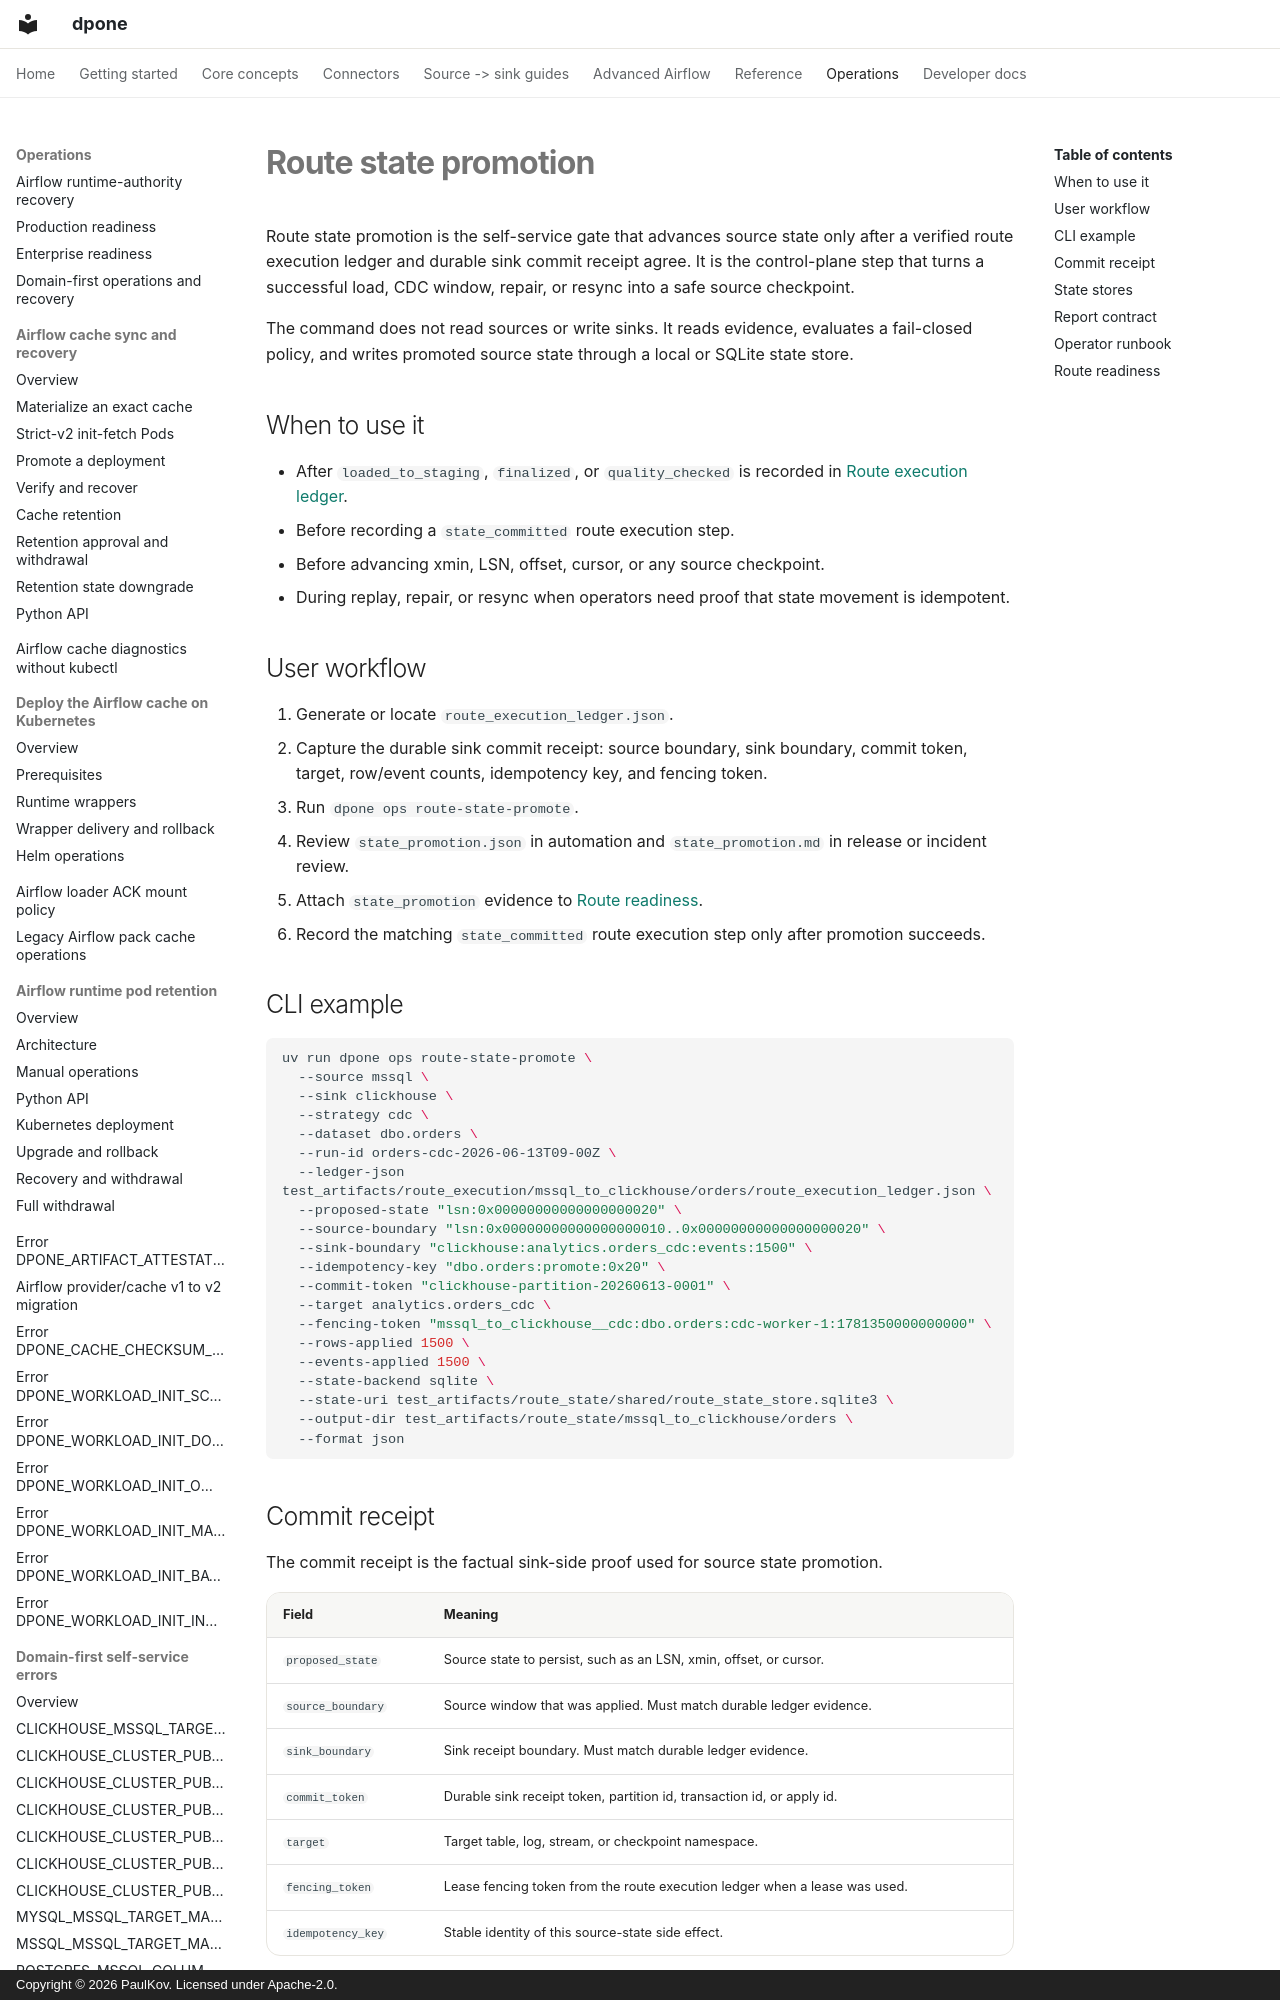

repository: PaulKov/dpone · page: route-state-promotion/index.html · generator: mkdocs · copyright: Copyright © 2026 PaulKov. Licensed under Apache-2.0.

# Route state promotion

Route state promotion is the self-service gate that advances source state only
after a verified route execution ledger and durable sink commit receipt agree.
It is the control-plane step that turns a successful load, CDC window, repair,
or resync into a safe source checkpoint.

The command does not read sources or write sinks. It reads evidence, evaluates a
fail-closed policy, and writes promoted source state through a local or SQLite
state store.

## When to use it

- After `loaded_to_staging`, `finalized`, or `quality_checked` is recorded in
  [Route execution ledger](route-execution-ledger.md).
- Before recording a `state_committed` route execution step.
- Before advancing xmin, LSN, offset, cursor, or any source checkpoint.
- During replay, repair, or resync when operators need proof that state movement
  is idempotent.

## User workflow

1. Generate or locate `route_execution_ledger.json`.
2. Capture the durable sink commit receipt: source boundary, sink boundary,
   commit token, target, row/event counts, idempotency key, and fencing token.
3. Run `dpone ops route-state-promote`.
4. Review `state_promotion.json` in automation and `state_promotion.md` in
   release or incident review.
5. Attach `state_promotion` evidence to [Route readiness](route-readiness.md).
6. Record the matching `state_committed` route execution step only after
   promotion succeeds.
